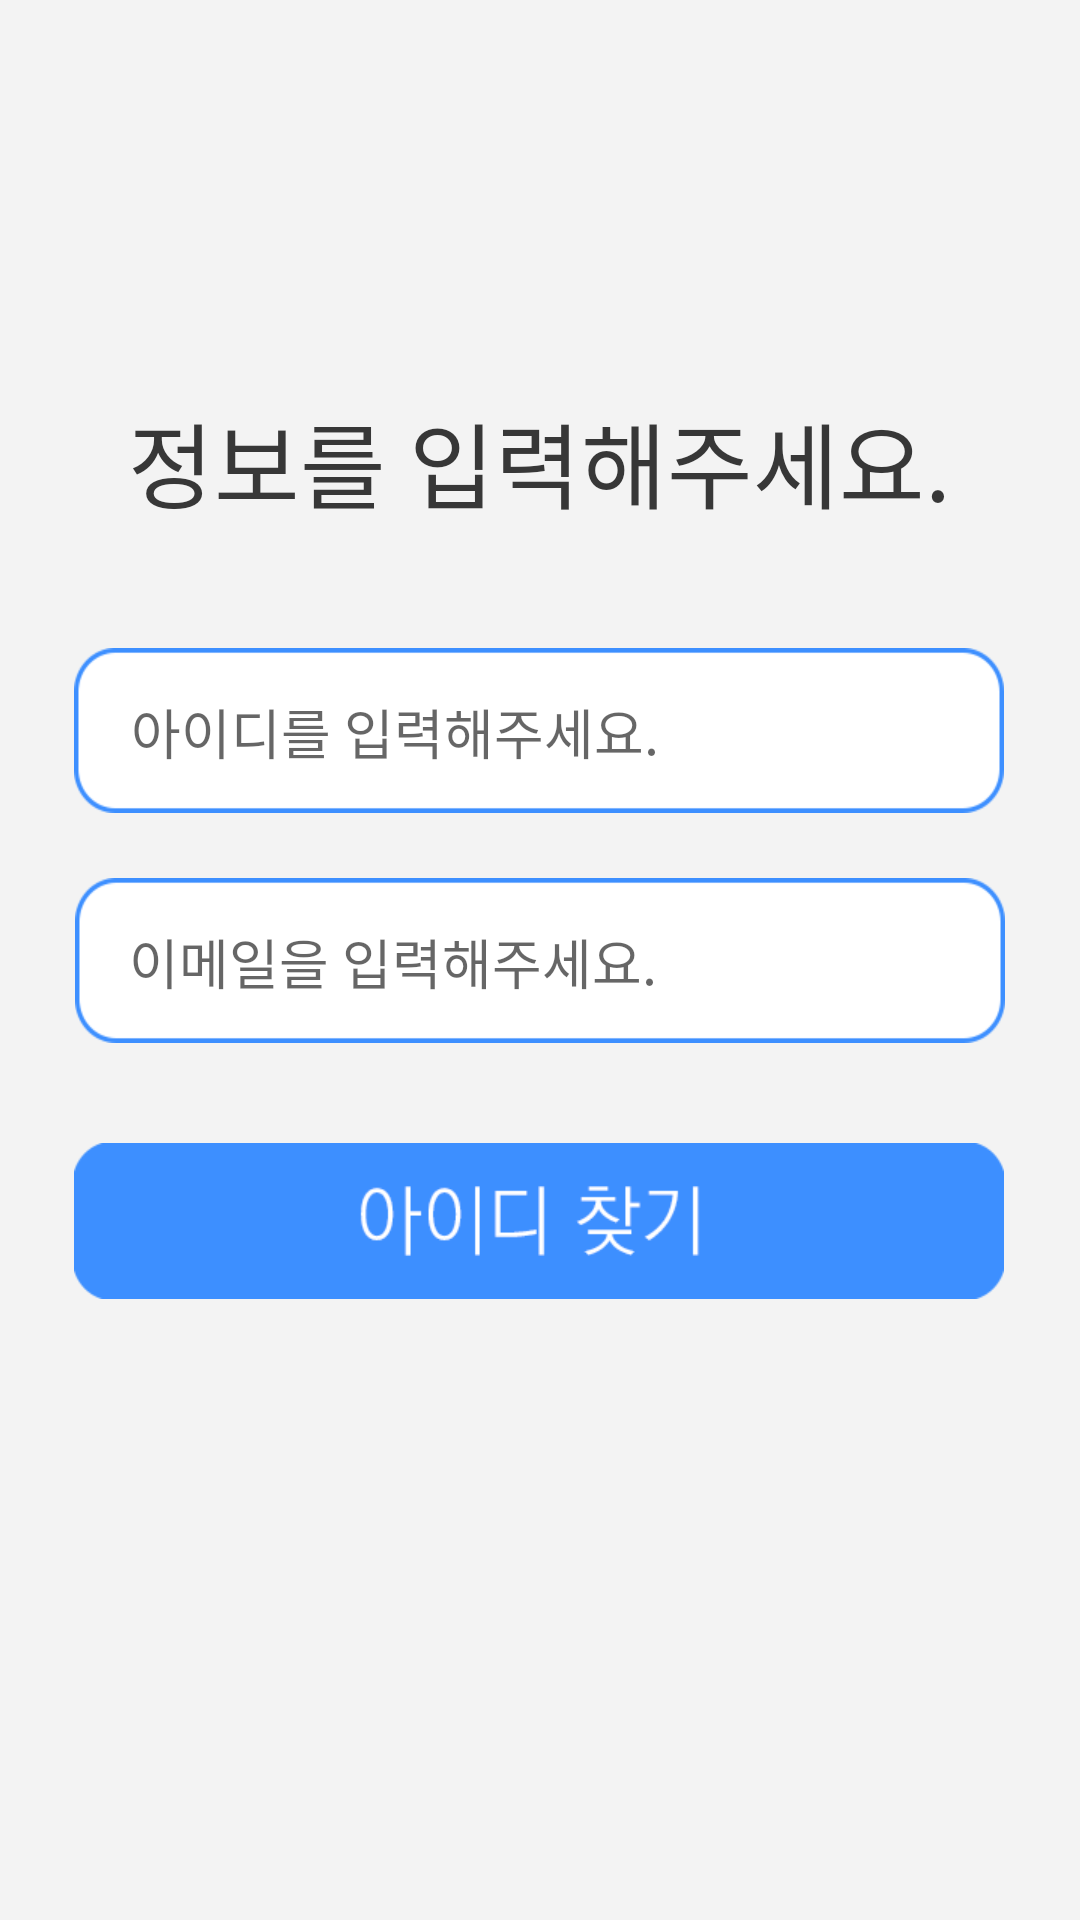

Produce the Android XML layout that renders to this screen, including the resource entries it uses.
<!-- AndroidManifest.xml: application theme Theme.2022RealProject_PMplusApp -->
<!-- res/layout/activity_main_search_id.xml -->
<?xml version="1.0" encoding="utf-8"?>
<androidx.constraintlayout.widget.ConstraintLayout xmlns:android="http://schemas.android.com/apk/res/android"
    xmlns:app="http://schemas.android.com/apk/res-auto"
    xmlns:tools="http://schemas.android.com/tools"
    android:layout_width="match_parent"
    android:layout_height="match_parent"
    android:background="@drawable/gray_background"
    android:fitsSystemWindows="true"
    tools:context=".MainActivity_Search_ID">


    <ImageButton
        android:id="@+id/btn_go_id_result"
        android:layout_width="310dp"
        android:layout_height="52dp"
        android:background="#00ffffff"
        android:scaleType="fitXY"
        app:layout_constraintBottom_toBottomOf="parent"
        app:layout_constraintEnd_toEndOf="parent"
        app:layout_constraintHorizontal_bias="0.495"
        app:layout_constraintStart_toStartOf="parent"
        app:layout_constraintTop_toTopOf="parent"
        app:layout_constraintVertical_bias="0.648"
        app:srcCompat="@drawable/search_id" />

    <ImageView
        android:id="@+id/image_idsearch"
        android:layout_width="310dp"
        android:layout_height="55dp"
        android:background="#00ffffff"
        android:scaleType="fitXY"
        app:layout_constraintBottom_toBottomOf="parent"
        app:layout_constraintEnd_toEndOf="parent"
        app:layout_constraintHorizontal_bias="0.495"
        app:layout_constraintStart_toStartOf="parent"
        app:layout_constraintTop_toTopOf="@+id/toolbar_seach_id"
        app:layout_constraintVertical_bias="0.369"
        app:srcCompat="@drawable/text_write" />

    <EditText
        android:id="@+id/et_Login_id_search"
        android:layout_width="272dp"
        android:layout_height="54dp"
        android:background="#00ffffff"
        android:ems="10"
        android:hint="아이디를 입력해주세요."
        android:inputType="textPersonName"
        app:layout_constraintBottom_toBottomOf="@+id/image_idsearch"
        app:layout_constraintEnd_toEndOf="@+id/image_idsearch"
        app:layout_constraintStart_toStartOf="@+id/image_idsearch"
        app:layout_constraintTop_toTopOf="@+id/image_idsearch"
        app:layout_constraintVertical_bias="1.0" />

    <ImageView
        android:id="@+id/image_email"
        android:layout_width="310dp"
        android:layout_height="55dp"
        android:scaleType="fitXY"
        android:background="#00ffffff"
        app:layout_constraintBottom_toBottomOf="parent"
        app:layout_constraintEnd_toEndOf="parent"
        app:layout_constraintStart_toStartOf="parent"
        app:layout_constraintTop_toTopOf="parent"
        app:srcCompat="@drawable/text_write" />

    <EditText
        android:id="@+id/et_Login_id_email_search"
        android:layout_width="276dp"
        android:layout_height="54dp"
        android:background="#00ffffff"
        android:ems="10"
        android:hint="이메일을 입력해주세요."
        android:inputType="textPersonName"
        app:layout_constraintBottom_toBottomOf="@+id/image_email"
        app:layout_constraintEnd_toEndOf="parent"
        app:layout_constraintHorizontal_bias="0.511"
        app:layout_constraintStart_toStartOf="parent"
        app:layout_constraintTop_toTopOf="@+id/image_email"
        app:layout_constraintVertical_bias="1.0" />

    <androidx.appcompat.widget.Toolbar
        android:id="@+id/toolbar_seach_id"
        android:layout_width="0dp"
        android:layout_height="50dp"
        android:background="#F3F3F3"
        android:minHeight="?attr/actionBarSize"
        android:theme="?attr/actionBarTheme"
        app:layout_constraintBottom_toBottomOf="parent"
        app:layout_constraintEnd_toEndOf="parent"
        app:layout_constraintHorizontal_bias="0.0"
        app:layout_constraintStart_toStartOf="parent"
        app:layout_constraintTop_toTopOf="parent"
        app:layout_constraintVertical_bias="0.0" />

    <TextView
        android:id="@+id/textView30"
        android:layout_width="wrap_content"
        android:layout_height="wrap_content"
        android:text="정보를 입력해주세요."
        android:textColor="#373737"
        android:textSize="31sp"
        app:layout_constraintBottom_toBottomOf="parent"
        app:layout_constraintEnd_toEndOf="parent"
        app:layout_constraintHorizontal_bias="0.498"
        app:layout_constraintStart_toStartOf="parent"
        app:layout_constraintTop_toBottomOf="@+id/toolbar_seach_id"
        app:layout_constraintVertical_bias="0.149" />

</androidx.constraintlayout.widget.ConstraintLayout>
<!-- resources referenced by this layout -->
<resources>
  <!-- drawable gray_background: png bitmap (drawable, 7892 bytes) -->
  <!-- drawable search_id: png bitmap (drawable, 3843 bytes) -->
  <!-- drawable text_write: png bitmap (drawable, 2338 bytes) -->
  <style name="Theme.2022RealProject_PMplusApp" parent="Theme.MaterialComponents.DayNight.NoActionBar">
          
          <item name="colorPrimary">@color/purple_500</item>
          <item name="colorPrimaryVariant">@color/purple_700</item>
          <item name="colorOnPrimary">@color/white</item>
          
          <item name="colorSecondary">@color/teal_200</item>
          <item name="colorSecondaryVariant">@color/teal_700</item>
          <item name="colorOnSecondary">@color/black</item>
          
          <item name="android:statusBarColor" tools:targetApi="l">#00FFFFFF</item>
          <item name="android:windowTranslucentStatus">true</item>
  
          
  
  
      </style>
  <!-- not gathered from this repository: default colours our renderer supplied (Android Studio template values) -->
  <color name="purple_500">#FF6200EE</color>
  <color name="purple_700">#FF3700B3</color>
  <color name="teal_200">#FF03DAC5</color>
  <color name="teal_700">#FF018786</color>
  <color name="black">#FF000000</color>
  <color name="white">#FFFFFFFF</color>
</resources>
